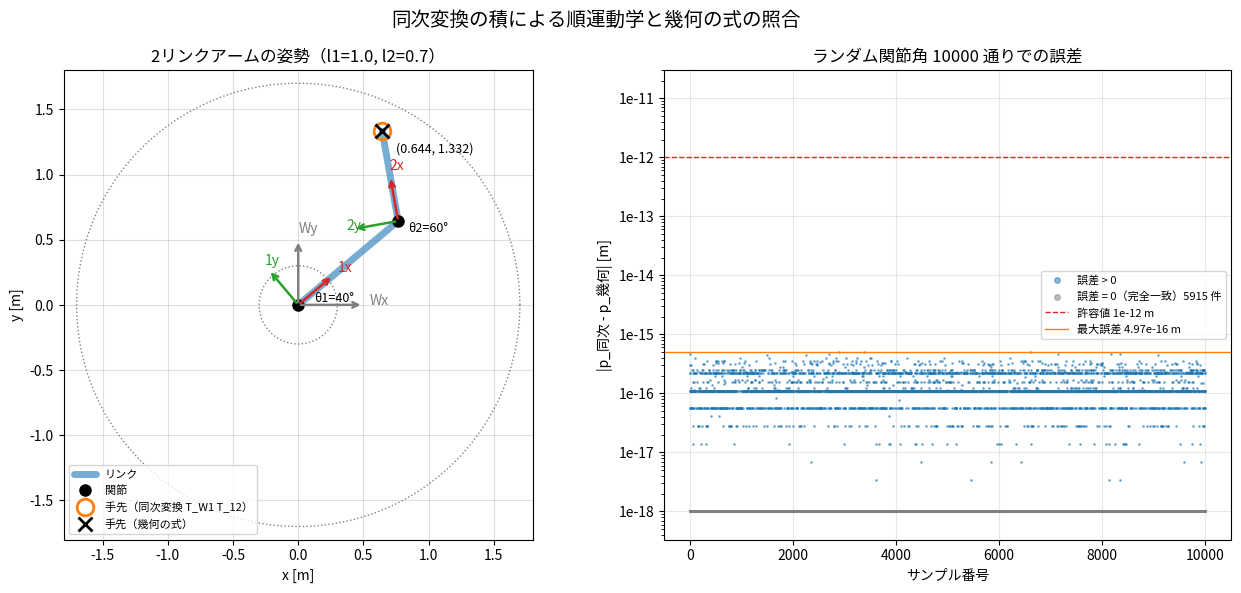

The script that saved this image:
import os

import numpy as np
import matplotlib.pyplot as plt
import matplotlib.font_manager as fm
from matplotlib.ticker import FuncFormatter


# ==================================================
# パラメータ
# ==================================================

L1 = 1.0             # リンク1の長さ [m]
L2 = 0.7             # リンク2の長さ [m]
N_SAMPLES = 10000    # 照合に使うランダム関節角の数
SEED = 0             # 乱数シード（結果を再現できるようにする）
TOLERANCE = 1e-12    # 「一致」とみなす誤差の上限 [m]

# 描画する代表姿勢 [deg]
THETA1_DEG = 40.0
THETA2_DEG = 60.0

FIGURE_PATH = os.path.join('figures', 'two_link_forward_kinematics.png')


# ==================================================
# 計算系の関数
# ==================================================

# 2次元の同次変換行列を計算する（回転 theta のあと平行移動 translation）
def homogeneous_transform_2d(theta, translation):
    c, s = np.cos(theta), np.sin(theta)
    return np.array([
        [c, -s, translation[0]],
        [s,  c, translation[1]],
        [0,  0, 1],
    ])


# 2次元座標を同次座標へ変換する
def to_homogeneous(point):
    return np.append(point, 1.0)


# 同次変換の積で順運動学を計算する
#   T_W1 : World -> リンク1座標系（関節1で theta1 回転、原点はWorld原点）
#   T_12 : リンク1 -> リンク2座標系（リンク1の先端 (l1, 0) に移動し theta2 回転）
#   手先はリンク2座標系で (l2, 0) にある
def forward_kinematics_homogeneous(theta1, theta2, l1, l2):
    T_W1 = homogeneous_transform_2d(theta1, [0.0, 0.0])
    T_12 = homogeneous_transform_2d(theta2, [l1, 0.0])
    T_W2 = T_W1 @ T_12

    p_end_2 = to_homogeneous([l2, 0.0])
    p_end_W = (T_W2 @ p_end_2)[:2]

    # 肘（関節2）の位置は T_W2 の平行移動成分そのもの
    p_elbow_W = T_W2[:2, 2]
    return p_end_W, p_elbow_W, T_W1, T_W2


# 幾何（三角関数の式）で手先位置を計算する
def forward_kinematics_geometric(theta1, theta2, l1, l2):
    x = l1 * np.cos(theta1) + l2 * np.cos(theta1 + theta2)
    y = l1 * np.sin(theta1) + l2 * np.sin(theta1 + theta2)
    return np.array([x, y])


# ランダムな関節角で2つの方法を照合し、各サンプルの誤差を返す
def compare_random_angles(n_samples, l1, l2, seed):
    rng = np.random.default_rng(seed)
    thetas = rng.uniform(-np.pi, np.pi, size=(n_samples, 2))

    errors = np.empty(n_samples)
    for i, (theta1, theta2) in enumerate(thetas):
        p_h, _, _, _ = forward_kinematics_homogeneous(theta1, theta2, l1, l2)
        p_g = forward_kinematics_geometric(theta1, theta2, l1, l2)
        errors[i] = np.linalg.norm(p_h - p_g)
    return thetas, errors


# ==================================================
# 描画系の関数
# ==================================================

# 日本語フォントを設定する（macOSはヒラギノ、それ以外は見つかったものを使う）
def setup_font():
    plt.rcParams['axes.unicode_minus'] = False  # 日本語フォントでマイナス記号が化けないようにする
    mac_path = '/System/Library/Fonts/ヒラギノ角ゴシック W3.ttc'
    if os.path.exists(mac_path):
        fm.fontManager.addfont(mac_path)
        plt.rcParams['font.family'] = fm.FontProperties(fname=mac_path).get_name()
        return

    candidates = [
        'Hiragino Sans', 'Yu Gothic', 'Meiryo', 'IPAexGothic',
        'Noto Sans CJK JP', 'WenQuanYi Zen Hei',
    ]
    available = {f.name for f in fm.fontManager.ttflist}
    for name in candidates:
        if name in available:
            plt.rcParams['font.family'] = name
            return


# 座標系のx軸・y軸を描画する
def draw_frame(ax, transform, axis_length, label,
               color_x='tab:red', color_y='tab:green'):
    origin = transform[:2, 2]
    rotation = transform[:2, :2]
    x_axis = origin + rotation @ np.array([axis_length, 0.0])
    y_axis = origin + rotation @ np.array([0.0, axis_length])

    for endpoint, color in [(x_axis, color_x), (y_axis, color_y)]:
        ax.annotate(
            '', xy=endpoint, xytext=origin,
            arrowprops=dict(arrowstyle='->', color=color, lw=1.8),
        )
    ax.text(*(x_axis + 0.05 * (x_axis - origin) / axis_length),
            f'{label}x', color=color_x, fontsize=10)
    ax.text(*(y_axis + 0.05 * (y_axis - origin) / axis_length),
            f'{label}y', color=color_y, fontsize=10)


# 代表姿勢のアームと各座標系を描画する
def draw_arm_pose(ax, theta1, theta2, l1, l2):
    p_end_h, p_elbow, T_W1, T_W2 = forward_kinematics_homogeneous(
        theta1, theta2, l1, l2)
    p_end_g = forward_kinematics_geometric(theta1, theta2, l1, l2)

    draw_frame(ax, np.eye(3), 0.5, 'W', color_x='gray', color_y='gray')
    draw_frame(ax, T_W1, 0.35, '1')
    draw_frame(ax, T_W2, 0.35, '2')

    # リンク
    xs = [0.0, p_elbow[0], p_end_h[0]]
    ys = [0.0, p_elbow[1], p_end_h[1]]
    ax.plot(xs, ys, '-', color='tab:blue', lw=5, alpha=0.6,
            solid_capstyle='round', label='リンク')
    ax.plot(xs[:2], ys[:2], 'ko', markersize=8, label='関節')

    # 手先：同次変換（○）と幾何（×）を重ねて描く
    ax.plot(*p_end_h, 'o', color='tab:orange', markersize=12,
            markerfacecolor='none', mew=2, label='手先（同次変換 T_W1 T_12）')
    ax.plot(*p_end_g, 'x', color='black', markersize=10, mew=2,
            label='手先（幾何の式）')
    ax.annotate(
        f'({p_end_h[0]:.3f}, {p_end_h[1]:.3f})', p_end_h,
        textcoords='offset points', xytext=(10, -15), fontsize=9,
    )

    # 関節角の注記
    ax.text(0.12, 0.02, f'θ1={np.rad2deg(theta1):.0f}°', fontsize=9)
    ax.text(p_elbow[0] + 0.08, p_elbow[1] - 0.08,
            f'θ2={np.rad2deg(theta2):.0f}°', fontsize=9)

    # 到達可能領域の境界（外側 l1+l2、内側 |l1-l2|）
    circle = np.linspace(0, 2 * np.pi, 200)
    for r in (l1 + l2, abs(l1 - l2)):
        ax.plot(r * np.cos(circle), r * np.sin(circle),
                ':', color='gray', lw=1)

    reach = l1 + l2
    ax.set_aspect('equal')
    ax.set_xlim(-reach - 0.1, reach + 0.1)
    ax.set_ylim(-reach - 0.1, reach + 0.1)
    ax.grid(True, alpha=0.4)
    ax.set_xlabel('x [m]')
    ax.set_ylabel('y [m]')
    ax.set_title(f'2リンクアームの姿勢（l1={l1}, l2={l2}）')
    ax.legend(loc='lower left', fontsize=8)


# ランダム関節角での誤差の分布を描画する
def draw_errors(ax, errors, tolerance):
    # 誤差がちょうど0のサンプルは対数軸に載らないので、下端に別色で描く
    zero = errors == 0.0
    floor = 1e-18
    idx = np.arange(len(errors))
    ax.semilogy(idx[~zero], errors[~zero], '.', markersize=2,
                color='tab:blue', alpha=0.5, label='誤差 > 0')
    ax.semilogy(idx[zero], np.full(zero.sum(), floor), '.', markersize=2,
                color='tab:gray', alpha=0.5,
                label=f'誤差 = 0（完全一致）{zero.sum()} 件')
    ax.axhline(tolerance, color='tab:red', ls='--', lw=1,
               label=f'許容値 {tolerance:.0e} m')
    ax.axhline(errors.max(), color='tab:orange', ls='-', lw=1,
               label=f'最大誤差 {errors.max():.2e} m')
    # 目盛りを 1e-16 のような文字で表示する（フォントによる記号化けを避ける）
    ax.yaxis.set_major_formatter(
        FuncFormatter(lambda v, _: f'1e{int(round(np.log10(v)))}'))
    ax.set_ylim(floor / 3, tolerance * 30)
    ax.set_xlabel('サンプル番号')
    ax.set_ylabel('|p_同次 - p_幾何| [m]')
    ax.set_title(f'ランダム関節角 {len(errors)} 通りでの誤差')
    ax.grid(True, which='major', alpha=0.3)
    ax.legend(loc='center right', fontsize=8, markerscale=4)


# ==================================================
# 実行系の関数
# ==================================================

def main():
    setup_font()

    # 1. 代表姿勢で同次変換行列を表示する
    theta1 = np.deg2rad(THETA1_DEG)
    theta2 = np.deg2rad(THETA2_DEG)
    p_end_h, p_elbow, T_W1, T_W2 = forward_kinematics_homogeneous(
        theta1, theta2, L1, L2)
    p_end_g = forward_kinematics_geometric(theta1, theta2, L1, L2)

    np.set_printoptions(precision=4, suppress=True)
    print('=== 代表姿勢 ===')
    print(f'theta1 = {THETA1_DEG} deg, theta2 = {THETA2_DEG} deg')
    print('T_W1 =\n', T_W1)
    print('T_W2 = T_W1 @ T_12 =\n', T_W2)
    print(f'肘の位置   = {p_elbow}')
    print(f'手先（同次変換） = {p_end_h}')
    print(f'手先（幾何）     = {p_end_g}')
    # T_W2 の回転部分は theta1+theta2 の回転になっているはず
    angle_W2 = np.arctan2(T_W2[1, 0], T_W2[0, 0])
    print(f'T_W2 の回転角 = {np.rad2deg(angle_W2):.4f} deg '
          f'(theta1+theta2 = {THETA1_DEG + THETA2_DEG} deg)')

    # 2. ランダムな関節角で照合する
    thetas, errors = compare_random_angles(N_SAMPLES, L1, L2, SEED)
    i_max = int(np.argmax(errors))
    print('\n=== ランダム照合 ===')
    print(f'サンプル数 = {N_SAMPLES}, 関節角の範囲 = [-180, 180] deg')
    print(f'最大誤差   = {errors.max():.3e} m '
          f'(theta = {np.rad2deg(thetas[i_max]).round(1)} deg)')
    print(f'平均誤差   = {errors.mean():.3e} m')
    print(f'誤差0の件数 = {(errors == 0).sum()} / {N_SAMPLES}')
    print(f'最大誤差 / 機械イプシロン = {errors.max() / np.finfo(float).eps:.2f}')
    print(f'判定       = {"一致" if errors.max() < TOLERANCE else "不一致"} '
          f'(許容値 {TOLERANCE:.0e} m)')
    assert errors.max() < TOLERANCE

    # 3. グラフを描く
    fig, axes = plt.subplots(1, 2, figsize=(13, 6))
    draw_arm_pose(axes[0], theta1, theta2, L1, L2)
    draw_errors(axes[1], errors, TOLERANCE)
    fig.suptitle('同次変換の積による順運動学と幾何の式の照合', fontsize=14)
    fig.tight_layout()

    os.makedirs(os.path.dirname(FIGURE_PATH), exist_ok=True)
    fig.savefig(FIGURE_PATH, dpi=120)
    print(f'\nグラフを保存しました: {FIGURE_PATH}')
    plt.show()


if __name__ == '__main__':
    main()
